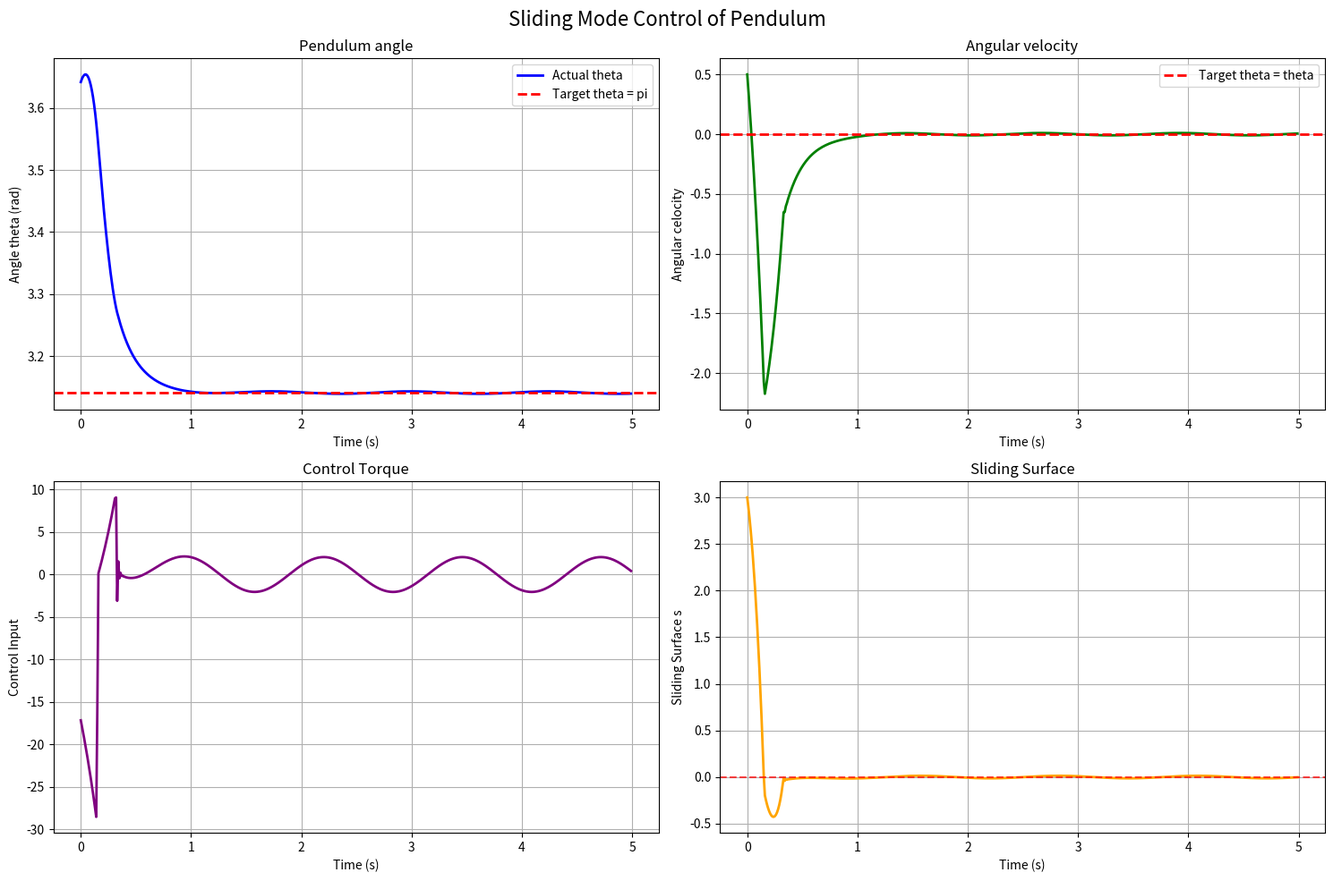

Write the Python code that produced this figure.
import numpy as np
import matplotlib.pyplot as plt

#Pendulum dyn
m = 1.0      
l = 1.0      
b = 0.1      
g = 9.81     

# SMC parameters
lambda_param = 5.0 
k = 15.0           
phi = 0.1          

# Disturbance parameters
disturbance_amplitude = 2.0
disturbance_freq = 5.0


def sliding_mode_control(theta, theta_dot, t):
    """Sliding mode controller with boundary layer"""
    # Desired trajectory (upright position)
    theta_d = np.pi  # desired angle
    theta_d_dot = 0  # desired angular velocity
    
    # Tracking errors
    e = theta - theta_d
    e_dot = theta_dot - theta_d_dot
    
    # Sliding surface
    s = e_dot + lambda_param * e
    
    # Equivalent control (Slotine notation)
    u_eq = (m * l**2 * 
           (lambda_param * e_dot + 
            (g/l) * np.sin(theta) + 
            (b/(m*l**2)) * theta_dot))
    
    # Switching control with boundary layer (Slotine)
    if abs(s) > phi:
        u_sw = -k * np.sign(s)
    else:
        u_sw = -k * (s / phi)
    
    return u_eq + u_sw


def pendulum_dynamics(theta, theta_dot, t):
    """Calculate pendulum acceleration with SMC control"""
    # External disturbance
    disturbance = disturbance_amplitude * np.sin(disturbance_freq * t)
    
    # Control input
    u = sliding_mode_control(theta, theta_dot, t)
    
    # Pendulum equation: 
    theta_ddot = (-(g/l) * np.sin(theta) 
                 - (b/(m*l**2)) * theta_dot 
                 + (1/(m*l**2)) * u 
                 + disturbance/(m*l**2))
    
    return theta_ddot


# Simulation setup
t_start = 0
t_end = 5
dt = 0.01
t = np.arange(t_start, t_end, dt)
n_steps = len(t)

# Initial conditions
theta = np.zeros(n_steps)
theta_dot = np.zeros(n_steps)

theta[0] = np.pi + 0.5     # start
theta_dot[0] = 0.5  # small initial velocity

print("Simulating pendulum swing-up with sliding mode control...")
print(f"Using Euler method with dt = {dt} s")

# Euler integration
for i in range(n_steps - 1):
    theta_ddot = pendulum_dynamics(theta[i], theta_dot[i], t[i])
    
    # Euler integration step
    theta_dot[i+1] = theta_dot[i] + theta_ddot * dt
    theta[i+1] = theta[i] + theta_dot[i] * dt


# control inputs and sliding surface for each time step
# This is just for plotting, didn't save in the above integration
# its just bad code structure on my side...

control_inputs = np.zeros(n_steps)
sliding_surface = np.zeros(n_steps)

for i in range(n_steps):
    control_inputs[i] = sliding_mode_control(theta[i], theta_dot[i], t[i])
    
    # Sliding surface value
    e = theta[i] - np.pi
    e_dot = theta_dot[i]
    sliding_surface[i] = e_dot + lambda_param * e


#plots
fig, axes = plt.subplots(2, 2, figsize=(15, 10))
fig.suptitle('Sliding Mode Control of Pendulum', fontsize=16)

# Angle plot
axes[0,0].plot(t, theta, 'b-', linewidth=2, label='Actual theta')
axes[0,0].axhline(y=np.pi, color='r', linestyle='--', linewidth=2, label='Target theta = pi')
axes[0,0].set_xlabel('Time (s)')
axes[0,0].set_ylabel('Angle theta (rad)')
axes[0,0].set_title('Pendulum angle')
axes[0,0].grid(True)
axes[0,0].legend()

# Angular velocity plot
axes[0,1].plot(t, theta_dot, 'g-', linewidth=2)
axes[0,1].axhline(y=0, color='r', linestyle='--', linewidth=2, label='Target theta = theta')
axes[0,1].set_xlabel('Time (s)')
axes[0,1].set_ylabel('Angular celocity')
axes[0,1].set_title('Angular velocity')
axes[0,1].grid(True)
axes[0,1].legend()

# Control input plot
axes[1,0].plot(t, control_inputs, 'purple', linewidth=2)
axes[1,0].set_xlabel('Time (s)')
axes[1,0].set_ylabel('Control Input')
axes[1,0].set_title('Control Torque')
axes[1,0].grid(True)

# Sliding surface plot
axes[1,1].plot(t, sliding_surface, 'orange', linewidth=2)
axes[1,1].axhline(y=0, color='r', linestyle='--', alpha=0.7)
axes[1,1].set_xlabel('Time (s)')
axes[1,1].set_ylabel('Sliding Surface s')
axes[1,1].set_title('Sliding Surface')
axes[1,1].grid(True)

plt.tight_layout()
plt.show()
